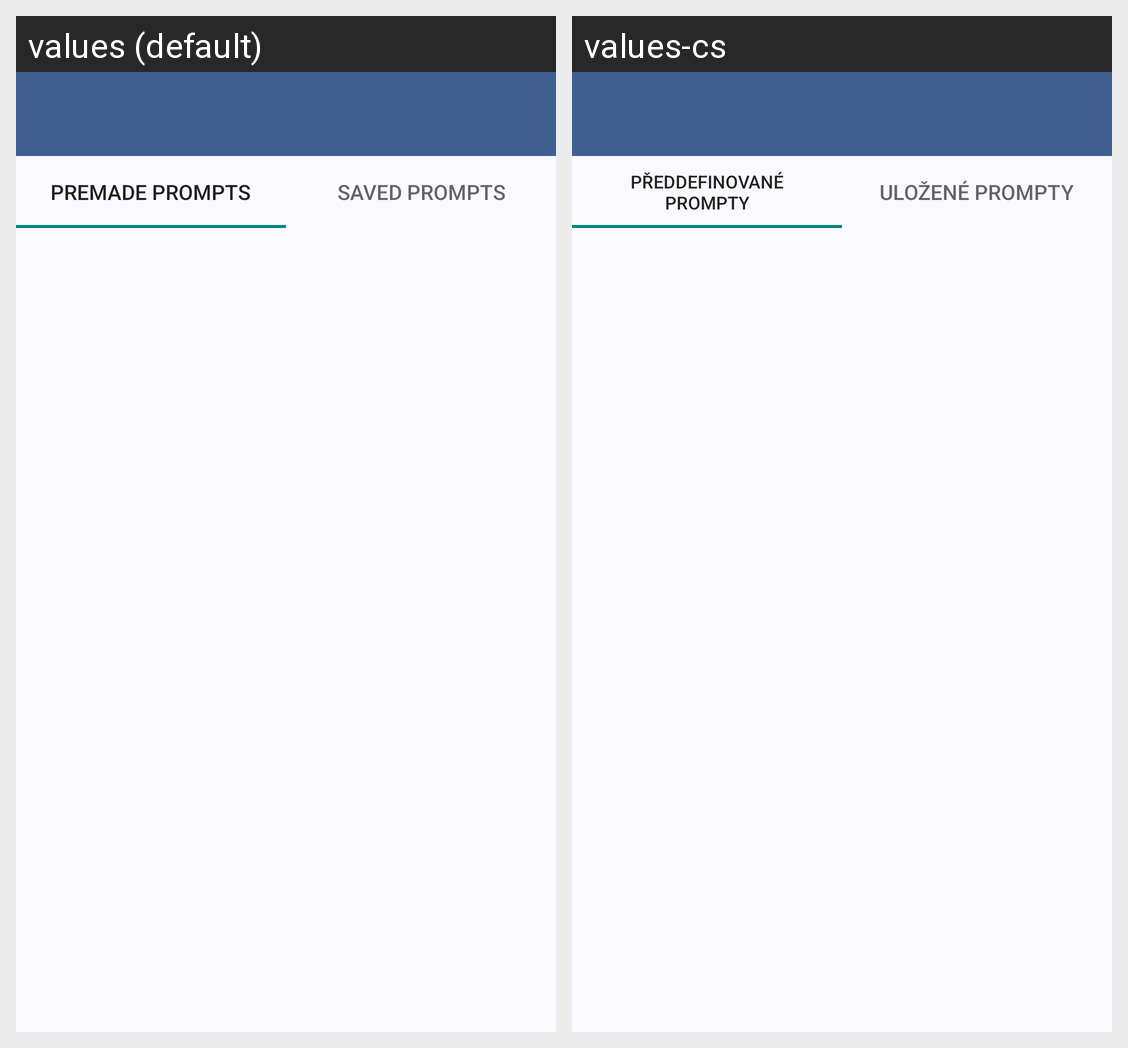

For this localized Android screen grid, give each drawn string resource with its value in every locale shown.
Android screen res/layout/activity_premade_prompts.xml rendered under 2 locales, left to right: values (default), values-cs. Device: Nexus 5 (rendered at 1080×1920; each locale shown at half size, 540×960, under a caption strip naming it); theme AppTheme.
Strings drawn on this screen, with the default value and each locale's value (text and hints the layout hard-codes, and strings that could not be matched under every locale, appear in the picture but are not listed):

app.title.premade_prompts
  values: Premade prompts
  values-cs: Předdefinované prompty

app.title.saved_prompts
  values: Saved prompts
  values-cs: Uložené prompty
